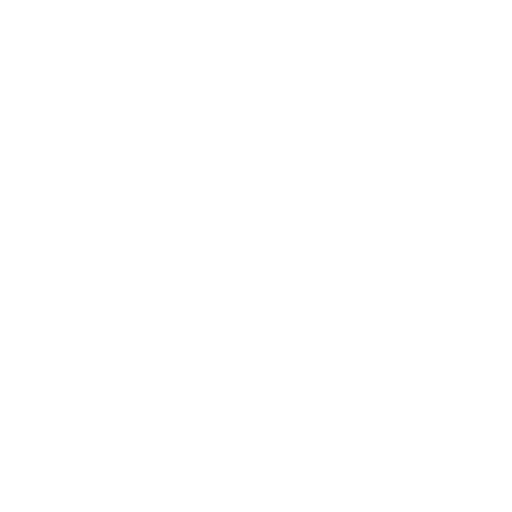
t = 0.00 s
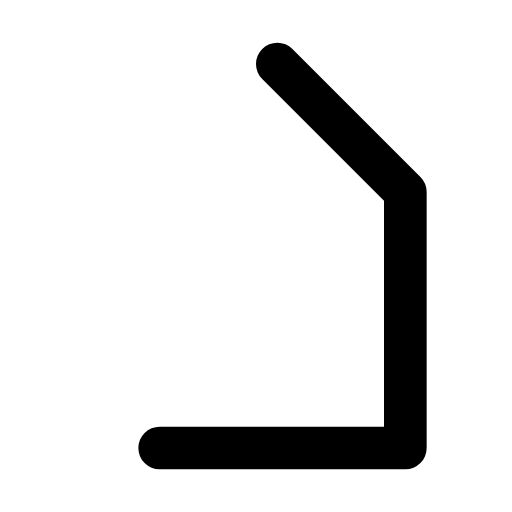
t = 0.30 s
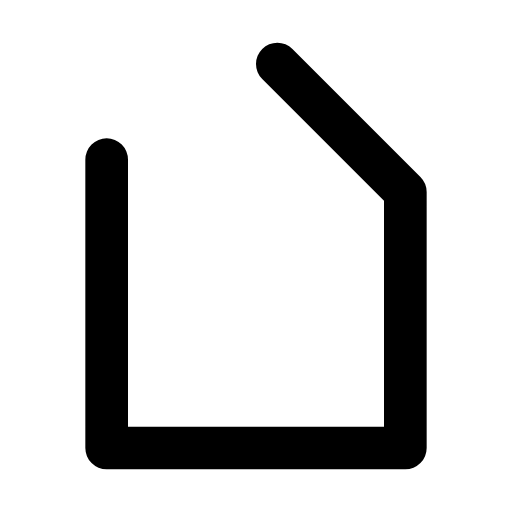
t = 0.45 s
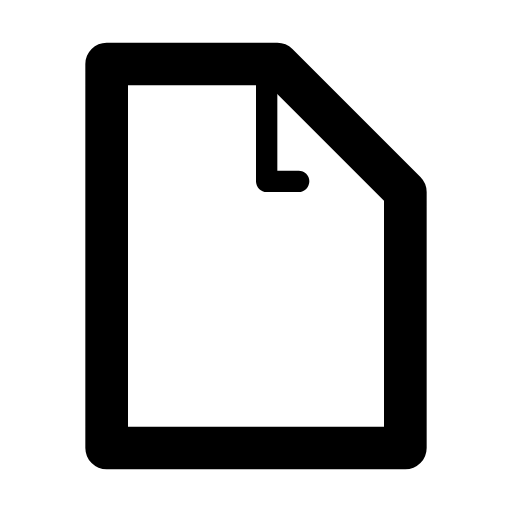
t = 0.80 s
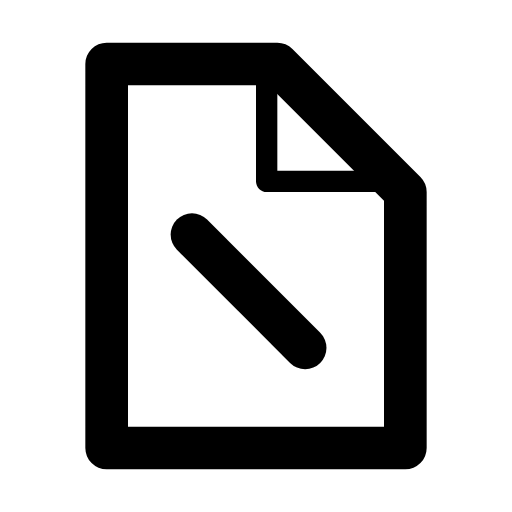
t = 1.05 s
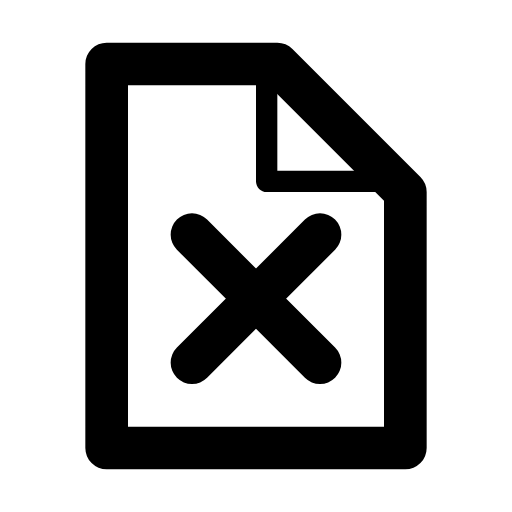
t = 1.30 s

The animated SVG that drew these frames (rendered in a browser with its animation timeline set to each time). Animation: 4 SMIL elements (animate=4); one cycle of 1.30 s.

<svg xmlns="http://www.w3.org/2000/svg" width="1em" height="1em" viewBox="0 0 24 24">
	<g fill="none" stroke="black" stroke-linecap="round" stroke-linejoin="round" stroke-width="2">
		<path stroke-dasharray="64" stroke-dashoffset="64" d="M13 3l6 6v12h-14v-18h8">
			<animate fill="freeze" attributeName="stroke-dashoffset" dur="0.6s" values="64;0" />
		</path>
		<path stroke-dasharray="14" stroke-dashoffset="14" stroke-width="1" d="M12.5 3v5.5h6.5">
			<animate fill="freeze" attributeName="stroke-dashoffset" begin="0.7s" dur="0.2s" values="14;0" />
		</path>
		<path stroke-dasharray="10" stroke-dashoffset="10" d="M9 11l6 6">
			<animate fill="freeze" attributeName="stroke-dashoffset" begin="0.9s" dur="0.2s" values="10;0" />
		</path>
		<path stroke-dasharray="10" stroke-dashoffset="10" d="M15 11l-6 6">
			<animate fill="freeze" attributeName="stroke-dashoffset" begin="1.1s" dur="0.2s" values="10;0" />
		</path>
	</g>
</svg>
